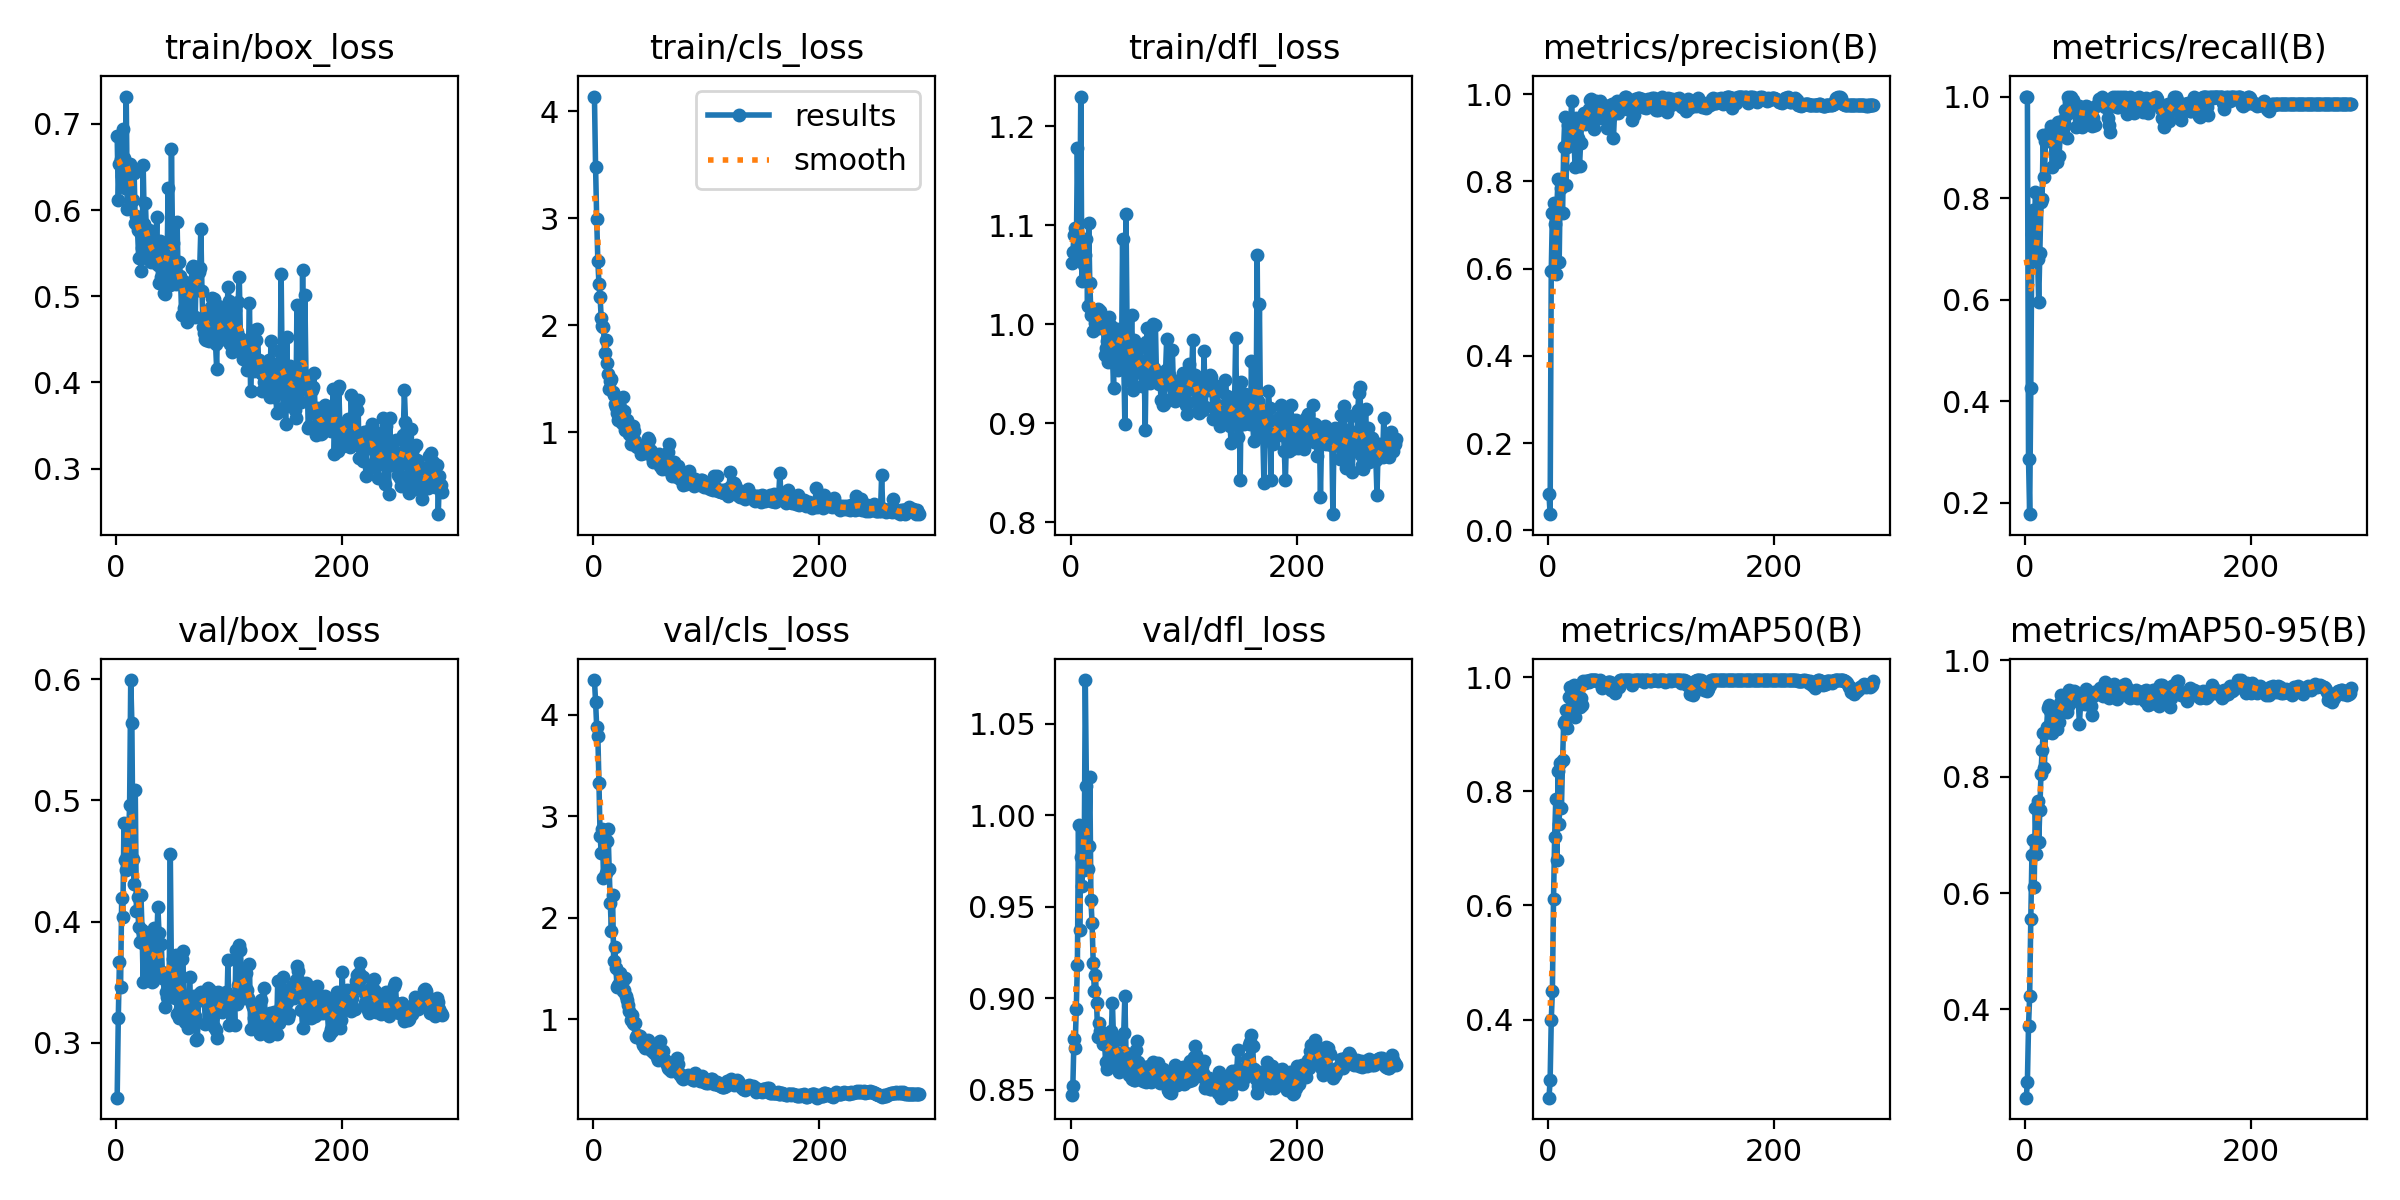

Values plotted in this chart, from the file beside it:
epoch, time, train/box_loss, train/cls_loss, train/dfl_loss, metrics/precision(B), metrics/recall(B), metrics/mAP50(B), metrics/mAP50-95(B), val/box_loss, val/cls_loss, val/dfl_loss, lr/pg0, lr/pg1, lr/pg2
1, 29.69, 0.6858, 4.137, 1.062, 0.08229, 1, 0.2631, 0.2485, 0.2549, 4.345, 0.847, 7.644e-05, 7.644e-05, 7.644e-05
2, 58.51, 0.6119, 3.48, 1.072, 0.03717, 1, 0.2938, 0.2763, 0.321, 4.132, 0.8522, 0.0001582, 0.0001582, 0.0001582
3, 87.76, 0.6541, 2.988, 1.09, 0.5948, 0.2856, 0.3986, 0.3725, 0.3671, 3.88, 0.8778, 0.0002395, 0.0002395, 0.0002395
4, 117.3, 0.6589, 2.602, 1.097, 0.7263, 0.1775, 0.4502, 0.4227, 0.3465, 3.794, 0.8729, 0.0003202, 0.0003202, 0.0003202
5, 148.6, 0.6397, 2.38, 1.066, 0.7512, 0.4261, 0.6106, 0.5553, 0.4195, 3.329, 0.894, 0.0004004, 0.0004004, 0.0004004
6, 178.5, 0.6947, 2.263, 1.177, 0.7031, 0.73, 0.72, 0.6651, 0.4036, 2.804, 0.9181, 0.00048, 0.00048, 0.00048
7, 208.6, 0.6603, 2.063, 1.083, 0.5876, 0.7767, 0.7863, 0.6915, 0.4811, 2.642, 0.9947, 0.0005591, 0.0005591, 0.0005591
8, 238.4, 0.6258, 1.993, 1.068, 0.746, 0.6752, 0.6803, 0.6101, 0.4506, 2.879, 0.9371, 0.0005744, 0.0005744, 0.0005744
9, 268.5, 0.7318, 1.983, 1.23, 0.8047, 0.8126, 0.836, 0.7464, 0.4426, 2.39, 0.9772, 0.0005725, 0.0005725, 0.0005725
10, 299.7, 0.601, 1.743, 1.043, 0.6148, 0.7771, 0.742, 0.6675, 0.4542, 2.765, 0.9615, 0.0005705, 0.0005705, 0.0005705
11, 329.3, 0.6514, 1.858, 1.077, 0.7996, 0.6804, 0.8499, 0.7588, 0.4672, 2.436, 0.9879, 0.0005686, 0.0005686, 0.0005686
12, 358.8, 0.6535, 1.644, 1.06, 0.7856, 0.5947, 0.7705, 0.6884, 0.4961, 2.754, 0.9703, 0.0005667, 0.0005667, 0.0005667
13, 388.9, 0.6437, 1.541, 1.07, 0.7275, 0.6926, 0.8543, 0.743, 0.5993, 2.875, 1.074, 0.0005647, 0.0005647, 0.0005647
14, 417.9, 0.6123, 1.408, 1.086, 0.8782, 0.7928, 0.9204, 0.8048, 0.5642, 2.483, 1.016, 0.0005628, 0.0005628, 0.0005628
15, 446.9, 0.6118, 1.476, 1.018, 0.9462, 0.7982, 0.9227, 0.8459, 0.452, 2.148, 0.9706, 0.0005608, 0.0005608, 0.0005608
16, 476.4, 0.6432, 1.499, 1.102, 0.791, 0.925, 0.9418, 0.8751, 0.4307, 1.871, 0.9834, 0.0005589, 0.0005589, 0.0005589
17, 505.8, 0.5856, 1.371, 1.041, 0.879, 0.8411, 0.9113, 0.8152, 0.5083, 2.228, 1.021, 0.000557, 0.000557, 0.000557
18, 535.1, 0.5934, 1.349, 1.009, 0.9287, 0.9123, 0.9379, 0.8751, 0.4092, 1.575, 0.9535, 0.000555, 0.000555, 0.000555
19, 564.4, 0.5766, 1.265, 1.013, 0.8982, 0.9141, 0.9647, 0.8858, 0.4205, 1.711, 0.9411, 0.0005531, 0.0005531, 0.0005531
20, 594, 0.5448, 1.235, 0.993, 0.9206, 0.9237, 0.9823, 0.9173, 0.3957, 1.502, 0.9195, 0.0005511, 0.0005511, 0.0005511
21, 623.6, 0.5744, 1.179, 1.013, 0.9842, 0.9278, 0.9829, 0.9225, 0.3834, 1.314, 0.904, 0.0005492, 0.0005492, 0.0005492
22, 653, 0.5289, 1.113, 1.001, 0.9181, 0.9309, 0.9824, 0.9135, 0.4221, 1.333, 0.9128, 0.0005473, 0.0005473, 0.0005473
23, 682.3, 0.556, 1.217, 1.011, 0.9144, 0.9423, 0.9855, 0.9089, 0.3932, 1.348, 0.8976, 0.0005453, 0.0005453, 0.0005453
24, 711.7, 0.6518, 1.231, 1.015, 0.8318, 0.8611, 0.9307, 0.8754, 0.3499, 1.456, 0.8788, 0.0005434, 0.0005434, 0.0005434
25, 741.3, 0.5837, 1.083, 0.996, 0.946, 0.9091, 0.9586, 0.8821, 0.3816, 1.353, 0.8866, 0.0005414, 0.0005414, 0.0005414
26, 770.7, 0.6078, 1.329, 1.013, 0.9424, 0.8917, 0.9706, 0.9053, 0.3871, 1.278, 0.8822, 0.0005395, 0.0005395, 0.0005395
27, 800, 0.5684, 1.195, 1.008, 0.9002, 0.8804, 0.9563, 0.8907, 0.387, 1.288, 0.8817, 0.0005376, 0.0005376, 0.0005376
28, 829.3, 0.5429, 1.018, 0.9972, 0.8353, 0.8717, 0.948, 0.8819, 0.3835, 1.402, 0.8808, 0.0005356, 0.0005356, 0.0005356
29, 858.7, 0.5771, 1.101, 1.001, 0.8882, 0.9498, 0.9643, 0.9097, 0.3577, 1.23, 0.8748, 0.0005337, 0.0005337, 0.0005337
30, 888.1, 0.5562, 1.115, 0.969, 0.9443, 0.8837, 0.9511, 0.8935, 0.3613, 1.188, 0.8762, 0.0005317, 0.0005317, 0.0005317
31, 917.6, 0.5398, 1.012, 0.9762, 0.9476, 0.922, 0.9932, 0.926, 0.3779, 1.14, 0.8652, 0.0005298, 0.0005298, 0.0005298
32, 946.8, 0.5611, 0.9788, 0.9827, 0.9576, 0.9258, 0.9919, 0.9405, 0.3502, 1.075, 0.8612, 0.0005278, 0.0005278, 0.0005278
33, 976.2, 0.5421, 0.8914, 0.9617, 0.9306, 0.951, 0.9892, 0.9392, 0.3512, 0.9881, 0.8661, 0.0005259, 0.0005259, 0.0005259
34, 1006, 0.5395, 0.9487, 1.007, 0.9479, 0.9482, 0.9925, 0.9222, 0.3945, 1.036, 0.8734, 0.000524, 0.000524, 0.000524
35, 1035, 0.5494, 1.06, 0.9935, 0.9487, 0.9737, 0.9932, 0.9302, 0.3646, 0.958, 0.8714, 0.000522, 0.000522, 0.000522
36, 1064, 0.5926, 1.012, 0.9982, 0.9652, 0.9645, 0.9911, 0.9223, 0.3837, 0.9546, 0.8821, 0.0005201, 0.0005201, 0.0005201
37, 1093, 0.5365, 0.9199, 0.9699, 0.9863, 0.9191, 0.995, 0.9111, 0.4123, 0.9592, 0.8976, 0.0005181, 0.0005181, 0.0005181
38, 1122, 0.5154, 0.8741, 0.9356, 0.9875, 0.9982, 0.995, 0.9206, 0.3908, 0.8249, 0.8766, 0.0005162, 0.0005162, 0.0005162
39, 1151, 0.5643, 0.8606, 0.995, 0.9548, 0.9897, 0.995, 0.9479, 0.3588, 0.8451, 0.8648, 0.0005143, 0.0005143, 0.0005143
40, 1182, 0.5226, 0.8566, 0.9587, 0.9771, 0.9699, 0.995, 0.9394, 0.3812, 0.8274, 0.877, 0.0005123, 0.0005123, 0.0005123
41, 1212, 0.5582, 0.865, 0.9953, 0.9208, 1, 0.995, 0.9397, 0.3589, 0.8292, 0.87, 0.0005104, 0.0005104, 0.0005104
42, 1242, 0.5037, 0.7927, 0.9538, 0.9758, 0.9929, 0.995, 0.9381, 0.3527, 0.8047, 0.8639, 0.0005084, 0.0005084, 0.0005084
43, 1271, 0.5025, 0.8452, 0.9748, 0.9834, 0.9705, 0.995, 0.9471, 0.3293, 0.7857, 0.8595, 0.0005065, 0.0005065, 0.0005065
44, 1301, 0.5435, 0.8125, 0.9943, 0.9506, 0.9693, 0.9925, 0.9454, 0.3419, 0.7462, 0.8644, 0.0005046, 0.0005046, 0.0005046
45, 1330, 0.5163, 0.8028, 0.959, 0.9441, 0.9404, 0.9918, 0.9369, 0.3378, 0.77, 0.8623, 0.0005026, 0.0005026, 0.0005026
46, 1360, 0.6261, 0.8826, 1.086, 0.9849, 0.9737, 0.995, 0.9441, 0.3469, 0.7145, 0.8694, 0.0005007, 0.0005007, 0.0005007
47, 1390, 0.5374, 0.8486, 0.9651, 0.9635, 0.976, 0.9915, 0.9301, 0.3551, 0.7647, 0.8812, 0.0004987, 0.0004987, 0.0004987
48, 1419, 0.5136, 0.9406, 0.899, 0.9498, 0.981, 0.9804, 0.8903, 0.4555, 0.7916, 0.9012, 0.0004968, 0.0004968, 0.0004968
49, 1449, 0.6704, 0.9295, 1.111, 0.9595, 0.9758, 0.9845, 0.9247, 0.3553, 0.7577, 0.8702, 0.0004949, 0.0004949, 0.0004949
50, 1478, 0.5613, 0.8315, 0.9907, 0.9737, 0.9396, 0.9894, 0.9347, 0.3691, 0.7417, 0.8689, 0.0004929, 0.0004929, 0.0004929
51, 1507, 0.5174, 0.8283, 0.9603, 0.9665, 0.977, 0.9881, 0.9388, 0.3429, 0.6964, 0.8627, 0.000491, 0.000491, 0.000491
52, 1535, 0.5263, 0.7673, 0.9557, 0.9226, 0.9686, 0.9867, 0.9385, 0.3368, 0.6839, 0.8582, 0.000489, 0.000489, 0.000489
53, 1565, 0.5141, 0.7191, 0.9426, 0.9365, 0.9645, 0.991, 0.9251, 0.3723, 0.7172, 0.8679, 0.0004871, 0.0004871, 0.0004871
54, 1595, 0.5858, 0.7719, 1.009, 0.9516, 0.9822, 0.9912, 0.9503, 0.3237, 0.6645, 0.8561, 0.0004852, 0.0004852, 0.0004852
55, 1624, 0.5154, 0.7613, 0.9337, 0.9621, 0.9504, 0.991, 0.9292, 0.3628, 0.6648, 0.8662, 0.0004832, 0.0004832, 0.0004832
56, 1654, 0.5395, 0.7574, 0.9836, 0.949, 0.9792, 0.9773, 0.9258, 0.3208, 0.6261, 0.8554, 0.0004813, 0.0004813, 0.0004813
57, 1684, 0.5233, 0.762, 0.9504, 0.9766, 0.9692, 0.9821, 0.941, 0.3277, 0.5966, 0.8555, 0.0004793, 0.0004793, 0.0004793
58, 1714, 0.4783, 0.7989, 0.9675, 0.8987, 0.9622, 0.9781, 0.921, 0.3693, 0.772, 0.8718, 0.0004774, 0.0004774, 0.0004774
59, 1744, 0.5147, 0.6832, 0.9672, 0.9597, 0.9417, 0.9716, 0.9055, 0.3762, 0.7844, 0.8764, 0.0004755, 0.0004755, 0.0004755
60, 1774, 0.4869, 0.7046, 0.9748, 0.9762, 0.9573, 0.9874, 0.9391, 0.3371, 0.6565, 0.8652, 0.0004735, 0.0004735, 0.0004735
... 228 more rows
